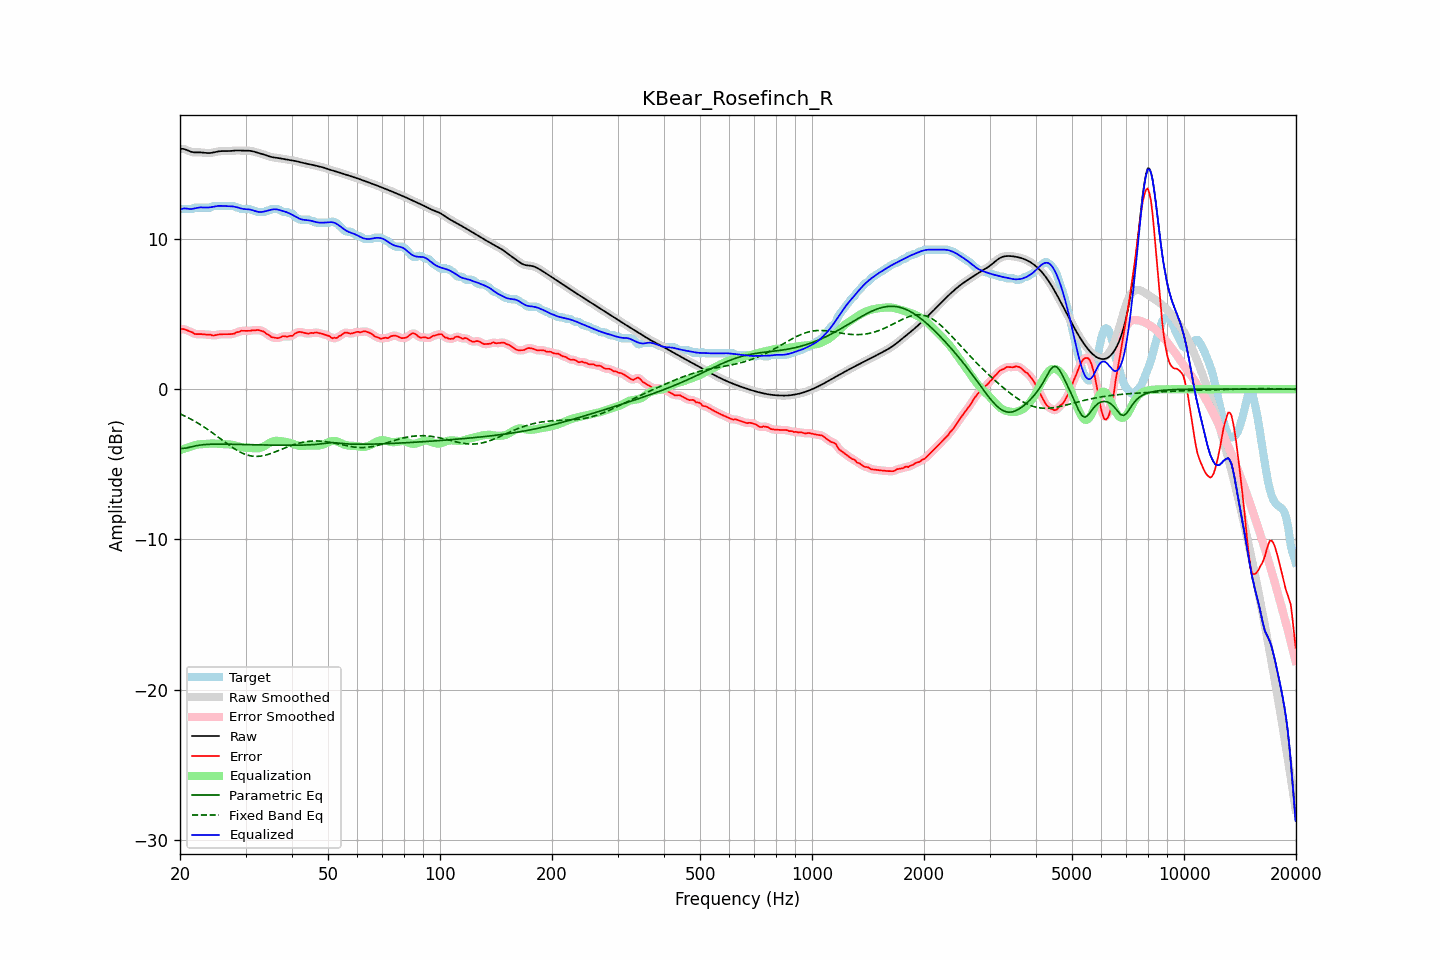

The table this chart was drawn from, first rows:
frequency, raw, error, smoothed, error_smoothed, equalization, parametric_eq, fixed_band_eq, equalized_raw, equalized_smoothed, target
20.00, 16.00, 3.97, 16.00, 3.98, -4.05, -3.94, -1.64, 11.95, 11.95, 12.02
20.20, 16.01, 4.01, 16.00, 4.00, -4.01, -3.94, -1.69, 12.00, 11.99, 11.99
20.40, 16.00, 4.01, 15.99, 4.00, -3.97, -3.94, -1.73, 12.03, 12.02, 11.99
20.61, 15.98, 3.98, 15.97, 3.98, -3.94, -3.92, -1.79, 12.04, 12.04, 11.99
20.81, 15.93, 3.94, 15.93, 3.94, -3.90, -3.91, -1.84, 12.03, 12.03, 11.99
21.02, 15.88, 3.89, 15.89, 3.90, -3.87, -3.88, -1.89, 12.02, 12.02, 11.99
21.23, 15.84, 3.85, 15.84, 3.86, -3.84, -3.86, -1.95, 12.00, 12.00, 11.99
21.44, 15.80, 3.81, 15.80, 3.80, -3.81, -3.83, -2.00, 12.00, 12.00, 11.99
21.66, 15.78, 3.77, 15.78, 3.75, -3.77, -3.81, -2.06, 12.02, 12.02, 12.01
21.87, 15.77, 3.68, 15.77, 3.71, -3.73, -3.78, -2.12, 12.04, 12.04, 12.08
22.09, 15.76, 3.67, 15.76, 3.68, -3.70, -3.76, -2.18, 12.06, 12.06, 12.09
22.31, 15.76, 3.67, 15.76, 3.67, -3.68, -3.74, -2.25, 12.08, 12.08, 12.09
22.54, 15.77, 3.67, 15.77, 3.67, -3.67, -3.72, -2.31, 12.10, 12.10, 12.09
22.76, 15.76, 3.67, 15.76, 3.67, -3.66, -3.71, -2.38, 12.11, 12.10, 12.09
22.99, 15.76, 3.67, 15.76, 3.66, -3.65, -3.70, -2.45, 12.10, 12.10, 12.09
23.22, 15.74, 3.65, 15.74, 3.65, -3.65, -3.69, -2.52, 12.10, 12.10, 12.09
23.45, 15.73, 3.64, 15.73, 3.64, -3.64, -3.68, -2.59, 12.09, 12.09, 12.09
23.69, 15.72, 3.63, 15.72, 3.64, -3.63, -3.67, -2.66, 12.09, 12.09, 12.09
23.92, 15.72, 3.63, 15.72, 3.63, -3.62, -3.66, -2.73, 12.10, 12.10, 12.09
24.16, 15.73, 3.64, 15.73, 3.61, -3.61, -3.66, -2.81, 12.12, 12.12, 12.09
24.40, 15.74, 3.58, 15.74, 3.60, -3.61, -3.66, -2.89, 12.13, 12.13, 12.16
24.65, 15.77, 3.58, 15.77, 3.59, -3.61, -3.65, -2.96, 12.16, 12.15, 12.19
24.89, 15.79, 3.60, 15.79, 3.60, -3.62, -3.65, -3.04, 12.18, 12.18, 12.19
25.14, 15.82, 3.62, 15.82, 3.62, -3.62, -3.65, -3.12, 12.19, 12.19, 12.19
25.39, 15.84, 3.65, 15.83, 3.64, -3.63, -3.65, -3.20, 12.21, 12.20, 12.19
25.65, 15.85, 3.66, 15.85, 3.66, -3.64, -3.65, -3.28, 12.21, 12.21, 12.19
25.91, 15.85, 3.66, 15.85, 3.66, -3.65, -3.65, -3.36, 12.21, 12.21, 12.19
26.16, 15.86, 3.66, 15.85, 3.66, -3.66, -3.65, -3.44, 12.20, 12.20, 12.19
26.43, 15.85, 3.66, 15.85, 3.66, -3.66, -3.65, -3.52, 12.19, 12.19, 12.19
26.69, 15.85, 3.66, 15.85, 3.66, -3.66, -3.65, -3.60, 12.19, 12.19, 12.19
26.96, 15.85, 3.66, 15.85, 3.66, -3.67, -3.66, -3.68, 12.19, 12.19, 12.19
27.23, 15.86, 3.67, 15.86, 3.67, -3.67, -3.66, -3.75, 12.19, 12.19, 12.19
27.50, 15.87, 3.68, 15.87, 3.67, -3.69, -3.66, -3.83, 12.18, 12.18, 12.19
27.77, 15.88, 3.69, 15.88, 3.69, -3.71, -3.66, -3.90, 12.17, 12.17, 12.19
28.05, 15.89, 3.71, 15.89, 3.73, -3.74, -3.67, -3.97, 12.15, 12.15, 12.18
28.33, 15.89, 3.79, 15.89, 3.76, -3.77, -3.67, -4.04, 12.12, 12.12, 12.11
28.62, 15.90, 3.80, 15.89, 3.81, -3.80, -3.67, -4.10, 12.10, 12.09, 12.09
28.90, 15.89, 3.83, 15.89, 3.85, -3.83, -3.67, -4.16, 12.06, 12.06, 12.07
29.19, 15.89, 3.89, 15.89, 3.87, -3.85, -3.68, -4.21, 12.04, 12.04, 11.99
29.48, 15.88, 3.89, 15.88, 3.89, -3.87, -3.68, -4.26, 12.01, 12.01, 11.99
29.78, 15.88, 3.89, 15.88, 3.90, -3.88, -3.68, -4.31, 12.00, 12.00, 11.99
30.08, 15.88, 3.89, 15.88, 3.89, -3.89, -3.68, -4.35, 11.98, 11.99, 11.99
30.38, 15.88, 3.89, 15.88, 3.88, -3.90, -3.69, -4.38, 11.98, 11.98, 11.99
30.68, 15.88, 3.89, 15.88, 3.89, -3.91, -3.69, -4.41, 11.97, 11.97, 11.99
30.99, 15.87, 3.89, 15.86, 3.90, -3.91, -3.69, -4.43, 11.95, 11.95, 11.97
31.30, 15.85, 3.93, 15.84, 3.91, -3.92, -3.69, -4.45, 11.92, 11.92, 11.91
31.61, 15.82, 3.93, 15.82, 3.93, -3.93, -3.70, -4.46, 11.89, 11.89, 11.89
31.93, 15.79, 3.92, 15.79, 3.94, -3.93, -3.70, -4.47, 11.85, 11.85, 11.87
32.24, 15.76, 3.95, 15.76, 3.94, -3.93, -3.70, -4.47, 11.82, 11.82, 11.80
32.57, 15.72, 3.93, 15.73, 3.93, -3.92, -3.70, -4.46, 11.80, 11.80, 11.79
32.89, 15.70, 3.91, 15.70, 3.91, -3.90, -3.71, -4.45, 11.80, 11.80, 11.79
33.22, 15.67, 3.88, 15.67, 3.88, -3.86, -3.71, -4.44, 11.81, 11.81, 11.79
33.55, 15.64, 3.84, 15.63, 3.83, -3.81, -3.71, -4.42, 11.83, 11.82, 11.79
33.89, 15.60, 3.77, 15.60, 3.76, -3.75, -3.71, -4.39, 11.85, 11.85, 11.83
34.23, 15.56, 3.67, 15.56, 3.69, -3.69, -3.71, -4.36, 11.87, 11.87, 11.89
34.57, 15.52, 3.63, 15.52, 3.61, -3.62, -3.72, -4.33, 11.90, 11.90, 11.89
34.92, 15.48, 3.55, 15.48, 3.54, -3.56, -3.72, -4.30, 11.93, 11.93, 11.93
35.27, 15.46, 3.47, 15.46, 3.49, -3.50, -3.72, -4.26, 11.96, 11.96, 11.99
35.62, 15.44, 3.45, 15.44, 3.45, -3.46, -3.72, -4.22, 11.98, 11.98, 11.99
35.97, 15.42, 3.43, 15.42, 3.42, -3.44, -3.72, -4.18, 11.98, 11.98, 11.99
... 635 more rows
